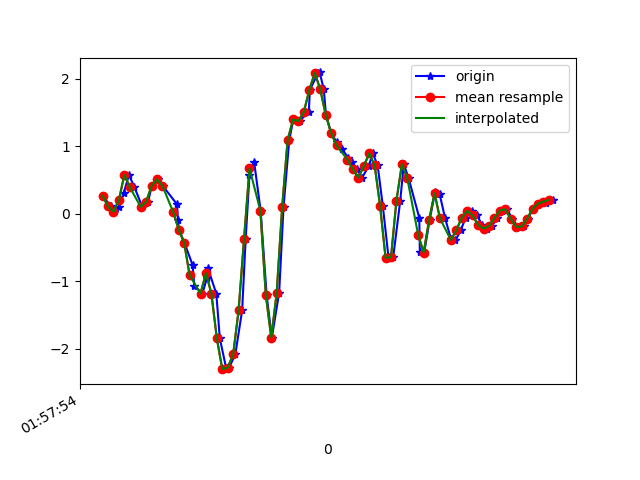

Values plotted in this chart, from the file beside it:
1617847074200, 542717822410412, 0.26580703, -0.19112296, -0.39330006
1617847074231, 542717841443452, 0.107, -0.3524, -0.3322
1617847074243, 542717860476492, 0.03001, -0.2656, -0.3127
1617847074260, 542717879509548, 0.09354, -0.1361, -0.2833
1617847074278, 542717898542620, 0.3086, -0.3157, -0.2528
1617847074297, 542717917571452, 0.5749, -0.2119, -0.2552
1617847074317, 542717936604092, 0.3953, -0.5295, -0.1819
1617847074346, 542717955636764, 0.1021, -0.5271, -0.1428
1617847074367, 542717974669436, 0.1754, -0.3182, -0.1282
1617847074381, 542717993702044, 0.4087, -0.7397, -0.0561
1617847074402, 542718012713340, 0.5077, -0.6261, -0.04266
1617847074421, 542718031769340, 0.4136, -0.2681, 0.0563
1617847074474, 542718050800508, 0.1375, -0.67, 0.2799
1617847074477, 542718069831708, -0.09705, -0.4611, 0.4851
1617847074481, 542718088862876, -0.2363, 0.03001, 0.7808
1617847074501, 542718107894044, -0.4318, 0.1009, 1.157
1617847074531, 542718126881788, -0.7604, 0.9072, 1.521
1617847074537, 542718145910716, -1.065, 1.833, 1.917
1617847074567, 542718164939612, -1.183, 2.32, 2.254
1617847074583, 542718183968540, -0.9584, 3.343, 2.401
1617847074587, 542718203022268, -0.802, 4.302, 2.485
1617847074618, 542718222028380, -1.183, 4.863, 2.582
1617847074631, 542718241056284, -1.847, 5.092, 2.692
1617847074655, 542718260084188, -2.302, 5.327, 2.65
1617847074665, 542718279112092, -2.28, 5.844, 2.665
1617847074688, 542718298140060, -2.081, 5.881, 2.673
1617847074713, 542718317144348, -1.431, 5.358, 2.552
1617847074726, 542718336171356, -0.3695, 4.522, 2.093
1617847074740, 542718355198428, 0.5749, 3.629, 1.4
1617847074757, 542718374225436, 0.7667, 2.776, 0.6708
1617847074781, 542718393277212, 0.04467, 1.836, 0.0844
1617847074803, 542718412304220, -1.205, 0.7948, -0.3701
1617847074822, 542718431320540, -1.836, -0.05429, -0.6853
1617847074849, 542718450347164, -1.169, -0.6187, -0.8441
1617847074865, 542718469373852, 0.09354, -0.9718, -1.027
1617847074886, 542718488400540, 1.087, -1.256, -1.256
1617847074901, 542718507427228, 1.396, -1.614, -1.465
1617847074924, 542718526474460, 1.373, -2.187, -1.669
1617847074958, 542718545501084, 1.511, -2.754, -1.792
1617847074962, 542718564527580, 1.837, -3.231, -1.843
1617847074992, 542718583554140, 2.08, -3.668, -1.919
1617847074998, 542718602580700, 2.092, -3.994, -2.023
1617847075013, 542718621597724, 1.842, -4.201, -2.089
1617847075021, 542718640624028, 1.467, -4.248, -2.178
1617847075040, 542718659650332, 1.194, -4.201, -2.238
1617847075060, 542718678701404, 1.062, -3.985, -2.21
1617847075079, 542718697727708, 0.9597, -3.667, -2.103
1617847075103, 542718716754012, 0.8315, -3.221, -1.978
1617847075116, 542718735763740, 0.7704, -2.738, -1.834
1617847075135, 542718754789660, 0.6568, -2.277, -1.68
1617847075154, 542718773840412, 0.5358, -1.886, -1.534
1617847075178, 542718792866332, 0.7044, -1.395, -1.339
1617847075193, 542718811892252, 0.8938, -0.8728, -1.055
1617847075211, 542718830915100, 0.7142, -0.5051, -0.739
1617847075230, 542718849941020, 0.1143, -0.3463, -0.3957
1617847075251, 542718868966940, -0.6529, -0.3047, -0.1013
1617847075268, 542718887992732, -0.6456, -0.1374, 0.121
1617847075294, 542718907018524, 0.1937, 0.2194, 0.1724
1617847075307, 542718926040092, 0.7337, 0.4588, 0.06363
1617847075325, 542718945065756, 0.5224, 0.4735, -0.06588
1617847075364, 542718964116252, -0.06284, 0.3965, -0.1099
... 27 more rows
